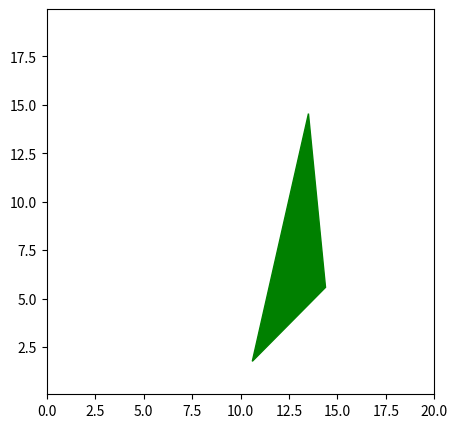

This chart was generated by the following Python code: (Note: this script raises an exception after producing the figure.)
import json
import random
import matplotlib.pyplot as plt
import math

class SketchDataset(object):
    def __init__(self, num_imgs):
        self.num_imgs = num_imgs
        self.num_circles, self.num_tria, self.num_rect = self.num_imgs
        self.circle_labels = {}
        self.rectangle_labels = {}
        self.triangle_labels = {}
        
    def get_tri(self):
        def judge_tri(p1, p2, p3):
            l1 = math.sqrt((p1[0] - p2[0])**2 + (p1[1] - p2[1])**2)
            l2 = math.sqrt((p1[0] - p3[0])**2 + (p1[1] - p3[1])**2)
            l3 = math.sqrt((p2[0] - p3[0])**2 + (p2[1] - p3[1])**2)
            l = sorted([l1, l2, l3])
            
            if p1[0] == p2[0] and p2[0] == p3[0]:
                return False
            elif p1[1] == p2[1] and p2[1] == p3[1]:
                return False
            elif l[0] + l[1] <= l[2]:
                return False
            else:
                return True
        
        p1 = [random.uniform(1, 19), random.uniform(1, 19)]
        p2 = [random.uniform(1, 19), random.uniform(1, 19)]
        p3 = [random.uniform(1, 19), random.uniform(1, 19)]
        
        while not judge_tri(p1, p2, p3):
            p1 = [random.uniform(1, 19), random.uniform(1, 19)]
            p2 = [random.uniform(1, 19), random.uniform(1, 19)]
            p3 = [random.uniform(1, 19), random.uniform(1, 19)]
            
        return p1, p2, p3
        
        
    def get_imgs(self):
        all_color = ['b', 'g', 'r', 'c', 'm', 'y', 'k']
        print(1)
        for i in range(self.num_tria):
            color = all_color[random.randint(0, 6)]
            if i % 100:
                print(f"Generate {i} images.")
            self.draw_triangle(color, i)
            
        for i in range(self.num_circles):
            x = random.randint(5, 15)
            y = random.randint(5, 15)
            r = random.uniform(3, 7)
            color = all_color[random.randint(0, 6)]
            self.draw_circle(x, y, r, color, i)
        
        for i in range(self.num_rect):
            x = random.randint(0, 10)
            y = random.randint(0, 10)
            h = random.uniform(2, 12)
            w = random.uniform(2, 12)
            color = all_color[random.randint(0, 6)]
            self.draw_rectangle(x, y, h, w, color, i)
        
        self.dump_labels()
    
    def draw_circle(self, x, y, r, color, index):

        fig = plt.figure(figsize=(5, 5))

        circle = plt.Circle((x, y), r, color=color, fill=True)
        plt.gcf().gca().add_artist(circle)

        plt.axis('equal')
        plt.xlim(0, 20)
        plt.ylim(0, 20)
        plt.savefig(f'../dataset/data/circle/{index}.png')
        self.circle_labels[f'../dataset/data/circle/{index}.png'] = {'x': x, 'y': y, 'r': r, 'color': color}
        plt.close()
        
    def draw_rectangle(self, x, y, h, w, color, index):
        fig = plt.figure(figsize=(5, 5))
        
        rect = plt.Rectangle((x, y), h, w, color=color)
        plt.gcf().gca().add_artist(rect)

        plt.axis('equal')
        plt.xlim(0, 20)
        plt.ylim(0, 20)
        plt.savefig(f'../dataset/data/rectangle/{index}.png')
        self.rectangle_labels[f'../dataset/data/rectangle/{index}.png'] = {'x':x, 'y':y, 'h':h, 'w':w, 'color':color}
        plt.close()
        
    def draw_triangle(self, color, index):
        fig = plt.figure(figsize=(5, 5))
        p1, p2, p3 = self.get_tri()
        tria = plt.Polygon([p1, p2, p3], color=color)
        plt.gcf().gca().add_artist(tria)

        plt.axis('equal')
        plt.xlim(0, 20)
        plt.ylim(0, 20)
        plt.savefig(f'../dataset/data/triangle/{index}.png')
        self.triangle_labels[f'../dataset/data/triangle/{index}.png'] = {'p1': p1, 'p2':p2, 'p3':p3, 'color': color}
        plt.close()
        
    def dump_labels(self):
        with open(f'../dataset/data/labels/circle_label.json', 'w') as f:
            json.dump(self.circle_labels, f)
            
        with open(f'../dataset/data/labels/rectangle_label.json', 'w') as f:
            json.dump(self.rectangle_labels, f)
            
        with open(f'../dataset/data/labels/triangle_label.json', 'w') as f:
            json.dump(self.triangle_labels, f)

if __name__ == "__main__":
    num_imgs = [1000, 1000, 1000]
    dataset_drawer = SketchDataset(num_imgs)
    dataset_drawer.get_imgs()
